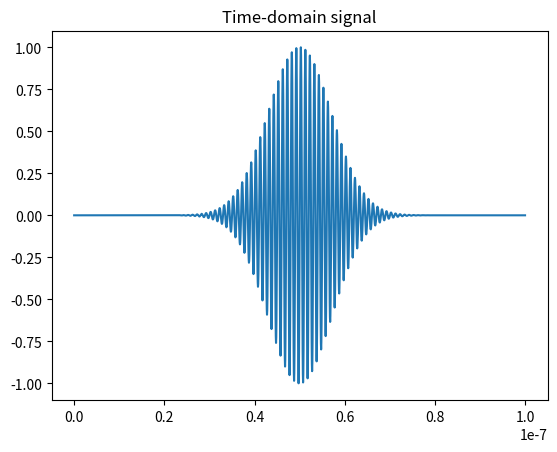
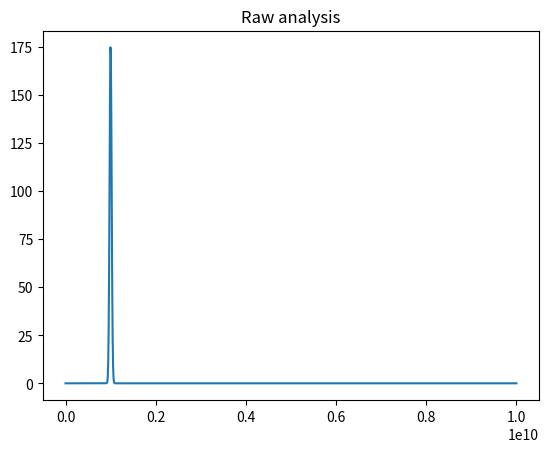
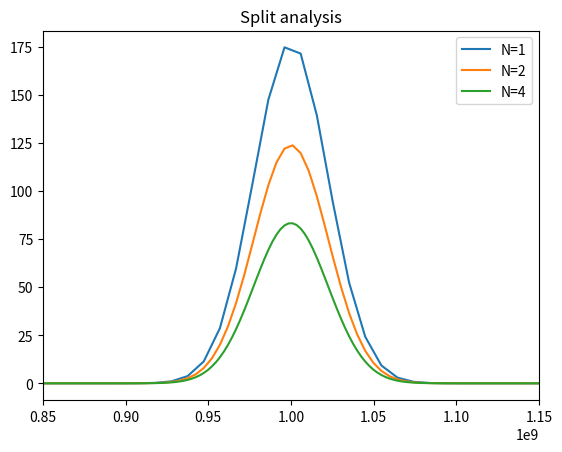

Write the Python code that produced these figures, in order.
# -*- coding: utf-8 -*-
"""
Created on Mon Nov 19 09:12:11 2018

[redacted]
"""

import numpy as np
import matplotlib.pyplot as plt
from scipy.signal import butter, lfilter
from scipy.constants import c,pi,mu_0,epsilon_0

def FourierThis(x,dt,NFFT=2048,N=1):
    #Split the input signal in N parts (reducing the sampling rate N times)
    #Calculate the fft for each part
    #Average the results
    
    #The frequency resolution improves this way !??
    #No! Mayve the noise improves though
    Fs =  1/(N*dt)
    Nfreqs = int(NFFT/2+1)
    freqs = np.linspace(0.0,Fs/2,Nfreqs)
    X = np.zeros(freqs.size)

    L = x.size
    for k in range(N):
        tk = np.arange(k,L,N)
        xk = x[tk]
        X = X + np.fft.rfft(xk,NFFT)
    
    X = X/np.sqrt(N)    
    return X, freqs

def FourierEnergy(X):
    #Calculate the energy of a one-sided Fourier transform
    X = np.abs(X)
    NFFT = 2*len(X)
    Energy = (X[0]**2 + 2*np.sum(X[1:]**2))/NFFT
    return Energy

def find_nearest_index(array, value):
    array = np.asarray(array)
    idx = (np.abs(array - value)).argmin()
    return idx

def butter_lowpass(cutoff, fs, order=5):
    nyq = 0.5 * fs
    normal_cutoff = cutoff / nyq
    b, a = butter(order, normal_cutoff, btype='low', analog=False)
    return b, a

def butter_lowpass_filter(data, cutoff, fs, order=5):
    b, a = butter_lowpass(cutoff, fs, order=order)
    y = lfilter(b, a, data)
    return y

def detector(y_field, fs, bw=100e9, order=6):
    y_detect = butter_lowpass_filter(y_field**2, bw, fs, order)
    return y_detect

###############################################################################
###############################################################################

# Test function for module  
def _test_FourierThis():
    
    #Create signal
    f0 = 1e9
    w = 2*pi*f0
    bw = 0.1e9; #Aprox
    Fs = 20*f0
    
    tau = 1/bw;
    t0 = 5*tau    
    dt = 1/Fs
    N = 2000
    t = np.arange(0,N*dt,dt)
    x = np.sin(w*t)*np.exp(-((t-t0)/tau)**2)
    fig = plt.figure()
    ax = fig.add_subplot(111)
    ax.plot(t,x)
    ax.set_title('Time-domain signal')
    
    #Analyze
    X,freqs = FourierThis(x,dt)
    fig = plt.figure()
    ax = fig.add_subplot(111)
    ax.plot(freqs,np.abs(X))
    ax.set_title('Raw analysis')
    
    #Split analysis
    fig = plt.figure()
    ax = fig.add_subplot(111)
    ax.set_title('Split analysis')
    
    X,freqs = FourierThis(x,dt,N=1) 
    ax.plot(freqs,np.abs(X))
    
    X,freqs = FourierThis(x,dt,N=2)
    ax.plot(freqs,np.abs(X))
    
    X,freqs = FourierThis(x,dt,N=4)
    ax.plot(freqs,np.abs(X))
    
    ax.legend(['N=1', 'N=2', 'N=4'])
    ax.set_xlim(0.85e9,1.15e9)

if __name__ == '__main__':
    _test_FourierThis()